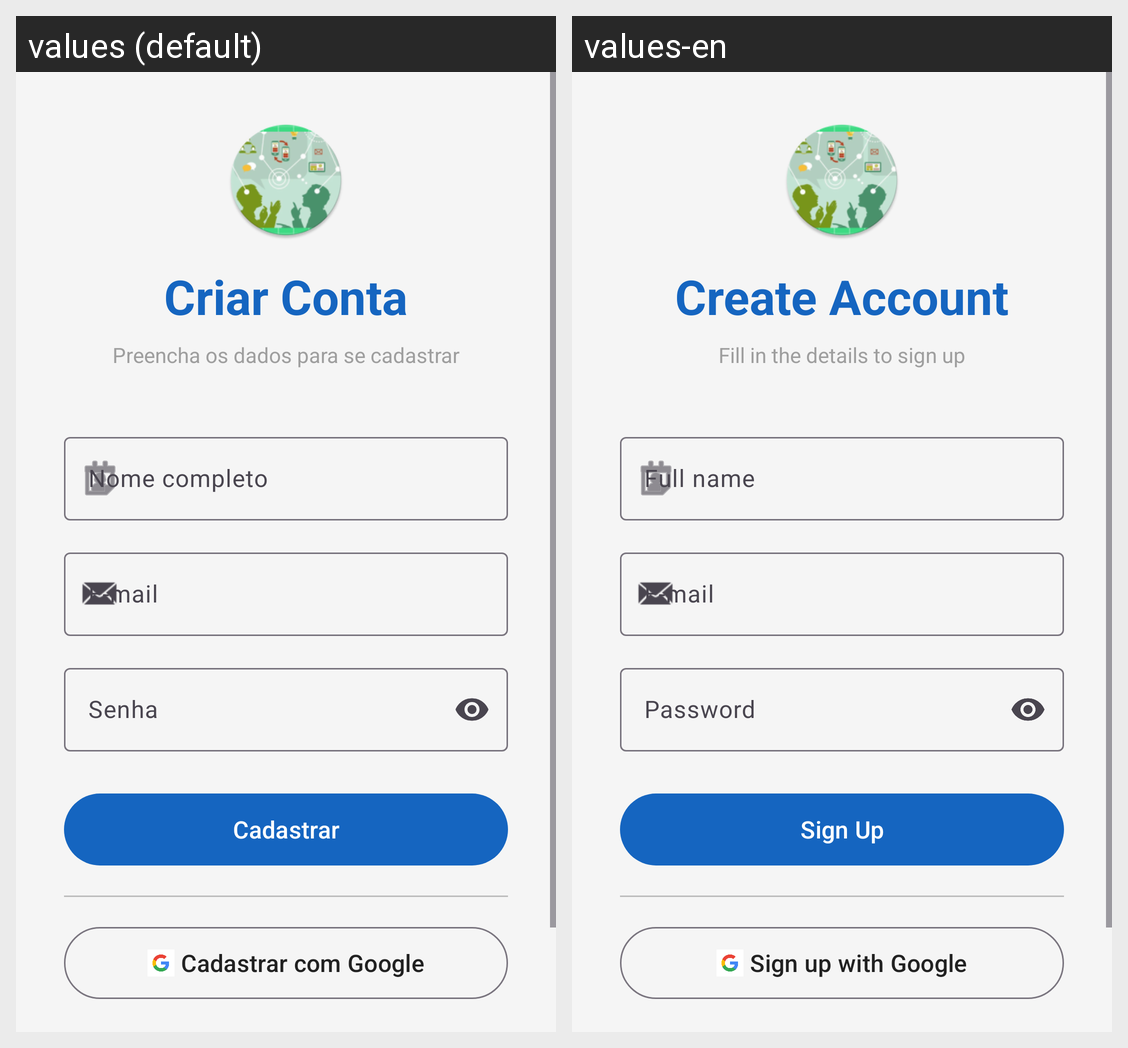

Here is an Android app screen in its default locale and in the app's own translations. Write out the translated-string differences for the strings that appear on this screen.
Android screen res/layout/tela_cadastro.xml rendered under 2 locales, left to right: values (default), values-en. Device: Nexus 5 (rendered at 1080×1920; each locale shown at half size, 540×960, under a caption strip naming it); theme Theme.Kotlinceapp.
Strings drawn on this screen, with the default value and each locale's value (text and hints the layout hard-codes, and strings that could not be matched under every locale, appear in the picture but are not listed):

cadastro_titulo
  values: Criar Conta
  values-en: Create Account

cadastro_subtitulo
  values: Preencha os dados para se cadastrar
  values-en: Fill in the details to sign up

cadastro_nome_dica
  values: Nome completo
  values-en: Full name

cadastro_email_dica
  values: E-mail
  values-en: E-mail

cadastro_senha_dica
  values: Senha
  values-en: Password

cadastro_botao
  values: Cadastrar
  values-en: Sign Up

cadastro_google
  values: Cadastrar com Google
  values-en: Sign up with Google
